Photos from the image-classification dataset "15_Scene_Cartoon" in the GitHub repository autumn-tilley/Cartoon-Classification-Exploration. Its 15 classes are: bedroom, coast, forest, highway, industrial, inside city, kitchen, living room, mountain, office, open country, store, street, suburb, tall building.

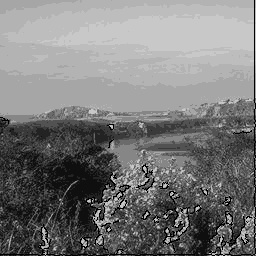
Label: open country

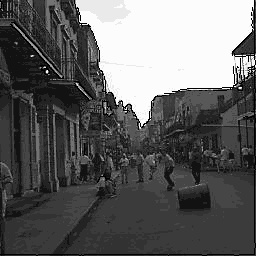
Label: street

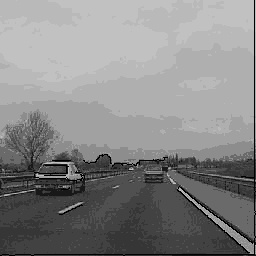
Label: highway

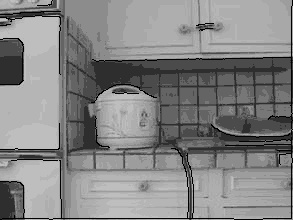
Label: kitchen

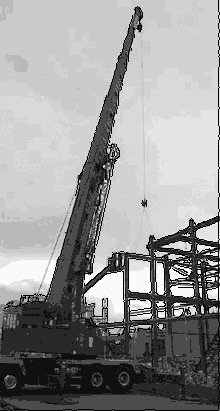
Label: industrial

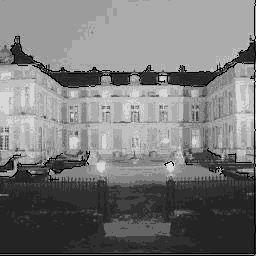
Label: inside city
